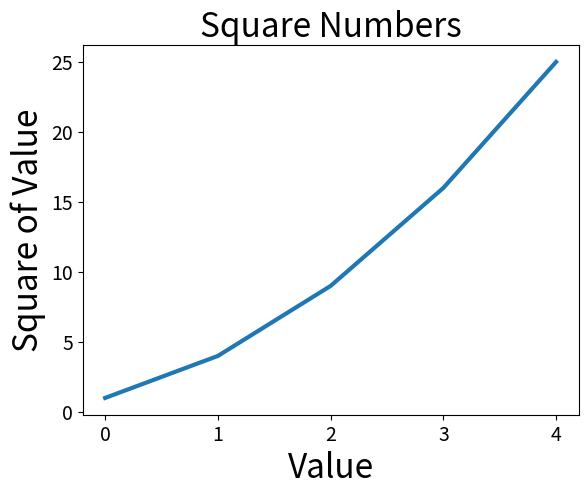

This chart was generated by the following Python code:
import matplotlib.pyplot as plt

squares = [1, 4, 9, 16, 25]
fig, ax = plt.subplots()
ax.plot(squares, linewidth=3)

#Set chart title and label axes

ax.set_title("Square Numbers", fontsize=24)
ax.set_xlabel("Value", fontsize=24)
ax.set_ylabel("Square of Value", fontsize=24)

# Set size of tick labels
ax.tick_params(axis='both', labelsize=14)

plt.show()